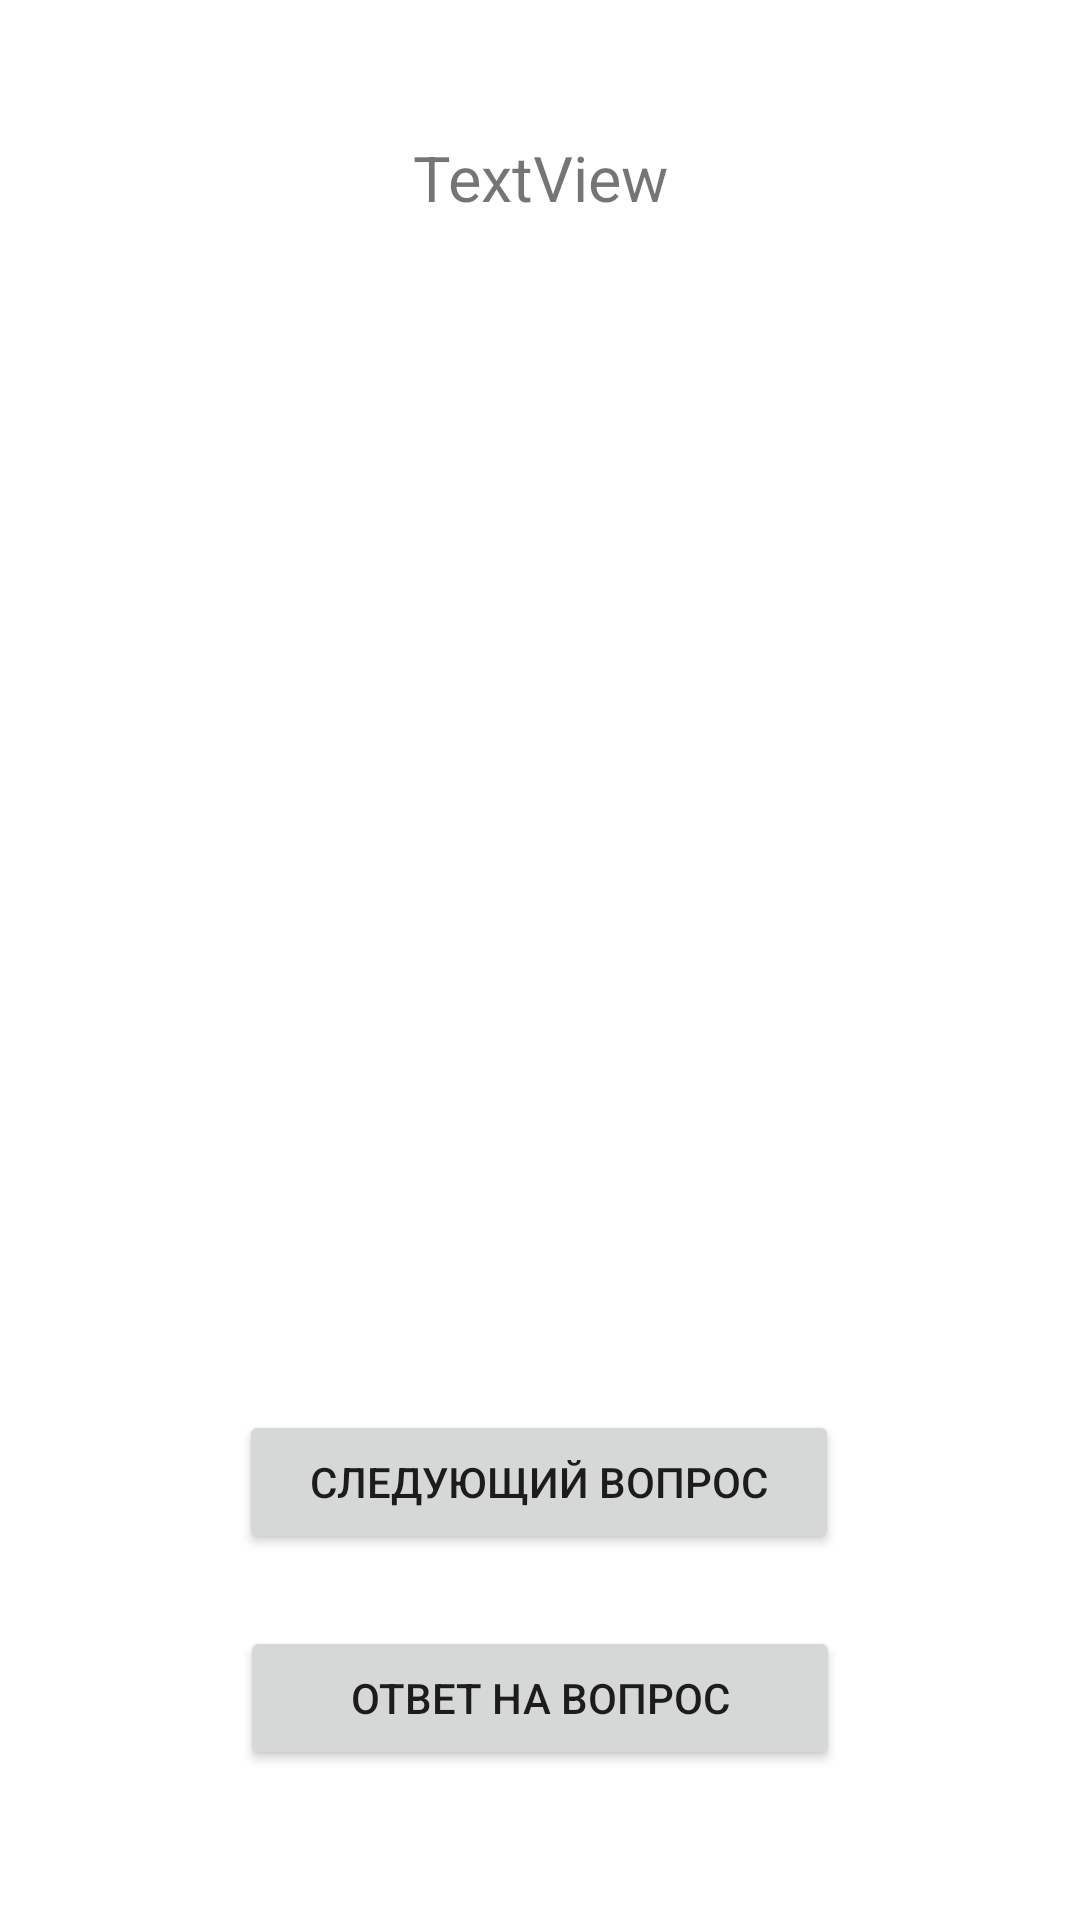

Here is an Android app screen rendered from its layout file. Give the layout XML and the strings, colors and styles it references.
<!-- AndroidManifest.xml: application theme Theme.AddTestFastCode -->
<!-- res/layout/fragment_passing_the_test.xml -->
<?xml version="1.0" encoding="utf-8"?>
<androidx.constraintlayout.widget.ConstraintLayout xmlns:android="http://schemas.android.com/apk/res/android"
    xmlns:app="http://schemas.android.com/apk/res-auto"
    android:layout_width="match_parent"
    android:layout_height="match_parent"
    android:orientation="vertical">

    <TextView
        android:id="@+id/textViewQuestion"
        android:layout_width="match_parent"
        android:layout_height="wrap_content"
        android:gravity="center"
        android:paddingTop="45dp"
        android:text="TextView"
        android:textSize="21sp"
        app:layout_constraintEnd_toEndOf="parent"
        app:layout_constraintStart_toStartOf="parent"
        app:layout_constraintTop_toTopOf="parent" />

    <Button
        android:id="@+id/btnNextQuestion"
        android:layout_width="200dp"
        android:layout_height="wrap_content"
        android:layout_marginBottom="24dp"
        android:padding="10dp"
        android:text="Следующий вопрос"
        app:layout_constraintBottom_toTopOf="@+id/btnAnswer"
        app:layout_constraintEnd_toEndOf="parent"
        app:layout_constraintHorizontal_bias="0.497"
        app:layout_constraintStart_toStartOf="parent" />

    <Button
        android:id="@+id/btnAnswer"
        android:layout_width="200dp"
        android:layout_height="wrap_content"
        android:layout_marginBottom="50dp"
        android:padding="10dp"
        android:text="Ответ на вопрос"
        app:layout_constraintBottom_toBottomOf="parent"
        app:layout_constraintEnd_toEndOf="parent"
        app:layout_constraintStart_toStartOf="parent" />

    <ImageView
        android:id="@+id/editBtn"
        android:layout_width="25dp"
        android:layout_height="25dp"
        android:layout_marginTop="10dp"
        android:layout_marginEnd="10dp"
        app:layout_constraintEnd_toEndOf="@+id/textViewQuestion"
        app:layout_constraintTop_toTopOf="parent"
        app:srcCompat="@drawable/pen" />

</androidx.constraintlayout.widget.ConstraintLayout>
<!-- resources referenced by this layout -->
<resources>
  <style name="Theme.AddTestFastCode" parent="Theme.MaterialComponents.DayNight.NoActionBar">
          
          <item name="colorPrimary">@color/purple_500</item>
          <item name="colorPrimaryVariant">@color/purple_700</item>
          <item name="colorOnPrimary">@color/white</item>
          
          <item name="colorSecondary">@color/teal_200</item>
          <item name="colorSecondaryVariant">@color/teal_700</item>
          <item name="colorOnSecondary">#000000</item>
          
          <item name="android:statusBarColor">?attr/colorPrimaryVariant</item>
          
      </style>
  <color name="purple_500">#DFCECE</color>
  <color name="purple_700">#D5C4C4</color>
  <color name="white">#FFFFFFFF</color>
  <color name="teal_200">#FF03DAC5</color>
  <color name="teal_700">#FF018786</color>
</resources>
